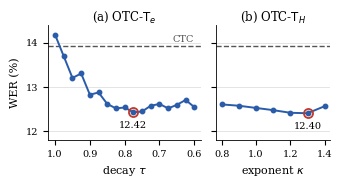

Source code (Python): (Note: this script raises an exception after producing the figure.)
#!/usr/bin/env python3
"""Hyper-parameter sweeps for OTC-T_e (epoch decay tau) and OTC-T_H
(shaping exponent kappa) on a random 10h subset of LibriSpeech
train-clean-100, SSL front-end, WER on dev-clean + dev-other.

Writes figures/hparam_sweep.{eps,png} into the ICASSP-27 Overleaf folder.

Run with the ESPnet venv (system python has no matplotlib):
  /home3/Saurabh/tools/espnet_may22_2026/tools/venv/bin/python plot_hparam_sweep.py
"""
import os

import matplotlib

matplotlib.use("Agg")
import matplotlib.pyplot as plt  # noqa: E402

OUT_DIR = "/home3/Saurabh/exp/espnet/RESPIN/WSASR/overleaf/WSASR_ICASSP27/figures"
OUT_NAME = "hparam_sweep"

CTC_WER = 13.92

# OTC-TOKEN: geometric decay constant tau of the bypass weight.
TOKEN_TAU = [1.000, 0.975, 0.950, 0.925, 0.900, 0.875, 0.850, 0.825, 0.800,
             0.775, 0.750, 0.725, 0.700, 0.675, 0.650, 0.625, 0.600]
TOKEN_WER = [14.18, 13.69, 13.20, 13.30, 12.82, 12.87, 12.61, 12.51, 12.53,
             12.42, 12.44, 12.57, 12.61, 12.51, 12.59, 12.70, 12.54]

# OTC-RECIP: shaping exponent kappa on the entropy-derived progress.
RECIP_KAPPA = [1.4, 1.3, 1.2, 1.1, 1.0, 0.9, 0.8]
RECIP_WER = [12.56, 12.40, 12.41, 12.47, 12.52, 12.57, 12.60]

LINE = "#2a5caa"
BEST = "#c0392b"
GRID = "#d9d9d9"
MUTED = "#555555"


def panel(ax, x, y, xlabel, title, xticks, invert=False):
    ax.plot(x, y, color=LINE, lw=1.4, marker="o", ms=3.2, zorder=3)
    ax.axhline(CTC_WER, color=MUTED, lw=1.0, ls="--", zorder=2)
    i = min(range(len(y)), key=y.__getitem__)
    ax.plot(x[i], y[i], marker="o", ms=6.5, mfc="none", mec=BEST, mew=1.3,
            zorder=4)
    ax.annotate(f"{y[i]:.2f}", (x[i], y[i]), xytext=(0, -6),
                textcoords="offset points", ha="center", va="top",
                fontsize=7, color="black")
    ax.set_xlabel(xlabel)
    ax.set_title(title, fontsize=8.5, pad=3)
    ax.set_xticks(xticks)
    ax.grid(axis="y", color=GRID, lw=0.5, zorder=0)
    ax.spines[["top", "right"]].set_visible(False)
    if invert:
        ax.invert_xaxis()


def main():
    plt.rcParams.update({
        "font.family": "serif",
        "font.size": 8,
        "axes.labelsize": 8,
        "xtick.labelsize": 7,
        "ytick.labelsize": 7,
        "axes.linewidth": 0.6,
        "ps.fonttype": 42,
        "pdf.fonttype": 42,
    })
    # Single IEEE column (3.39 in).
    fig, (ax1, ax2) = plt.subplots(1, 2, figsize=(3.39, 1.75), sharey=True,
                                   gridspec_kw={"width_ratios": [1.35, 1]})

    panel(ax1, TOKEN_TAU, TOKEN_WER, r"decay $\tau$",
          r"(a) OTC-$\mathrm{T}_e$", [1.0, 0.9, 0.8, 0.7, 0.6], invert=True)
    panel(ax2, RECIP_KAPPA, RECIP_WER, r"exponent $\kappa$",
          r"(b) OTC-$\mathrm{T}_H$", [0.8, 1.0, 1.2, 1.4])

    ax1.set_ylabel("WER (%)")
    ax1.set_ylim(11.8, 14.4)
    ax1.text(0.60, CTC_WER + 0.06, "CTC", ha="right", va="bottom",
             fontsize=7, color=MUTED)

    fig.tight_layout(pad=0.3, w_pad=0.8)
    os.makedirs(OUT_DIR, exist_ok=True)
    for ext in ("eps", "png"):
        path = os.path.join(OUT_DIR, f"{OUT_NAME}.{ext}")
        fig.savefig(path, dpi=300, bbox_inches="tight")
        print("wrote", path)


if __name__ == "__main__":
    main()
